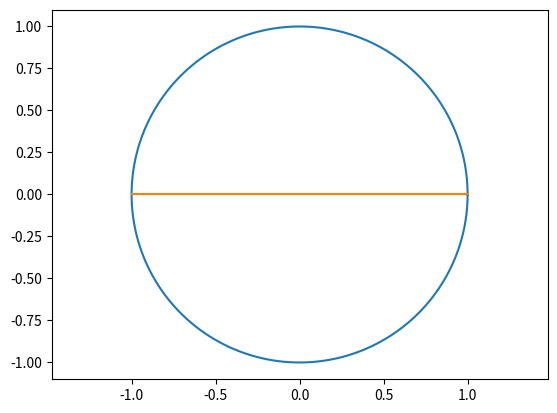

Source code (Python):
"""Jackson Torok, AE 211 homework 6 (``Torok_Jackson_HW6_MATLAB``): input and output (7.3-7.17).

The MATLAB asked for keyboard input (cone base and height, age, an array)
and picked two points on a plot with ``ginput``; these are command-line
options here, with the two points defaulting to opposite ends of the unit
circle.
"""

import argparse

import matplotlib.pyplot as plt
import numpy as np

p = argparse.ArgumentParser()
p.add_argument("--base-area", type=float, default=3.0)
p.add_argument("--height", type=float, default=4.0)
p.add_argument("--age", type=float, default=20)
p.add_argument("--array", type=float, nargs="+", default=[1, 2, 3, 4])
p.add_argument("--points", type=float, nargs=4, default=[1, 0, -1, 0], metavar=("X1", "Y1", "X2", "Y2"))
a = p.parse_args()

print(f"7.3: the volume of the cone is {a.base_area * a.height / 3:g}")
print(f"7.6: your age is {a.age:g}")
yen = np.arange(5, 126, 5)
print("7.12: yen -> dollars\n", np.column_stack([yen, yen * 0.0092])[:5], "...")
euro = np.arange(1, 61, 2)
print(" euro -> dollars\n", np.column_stack([euro, euro * 1.19])[:5], "...")
dol = np.arange(1, 11)
print(" dollar, euro, pound, yen\n", np.column_stack([dol, dol / 1.19, dol / 1.39, dol / 0.0092]))
print(f"7.7: you entered a {len(a.array)} column long array")
print("7.13:")
for row in zip(["Smith", "Jones", "Webb", "Anderson"], ["Fred", "Kathy", "Milton", "John"], [6, 22, 92, 45],
               [47, 66, 62, 72], [82, 140, 110, 190]):
    print("  {:10s} {:8s} {:4d} {:4d} {:4d}".format(*row))
# 7.17
t = np.arange(0, 2 * np.pi + 1e-9, np.pi / 100)
plt.plot(np.cos(t), np.sin(t))
x1, y1, x2, y2 = a.points
plt.plot([x1, x2], [y1, y2])
plt.axis("equal")
print(f"7.17: distance between the points = {np.hypot(x2 - x1, y2 - y1):.4f}")
plt.show()
